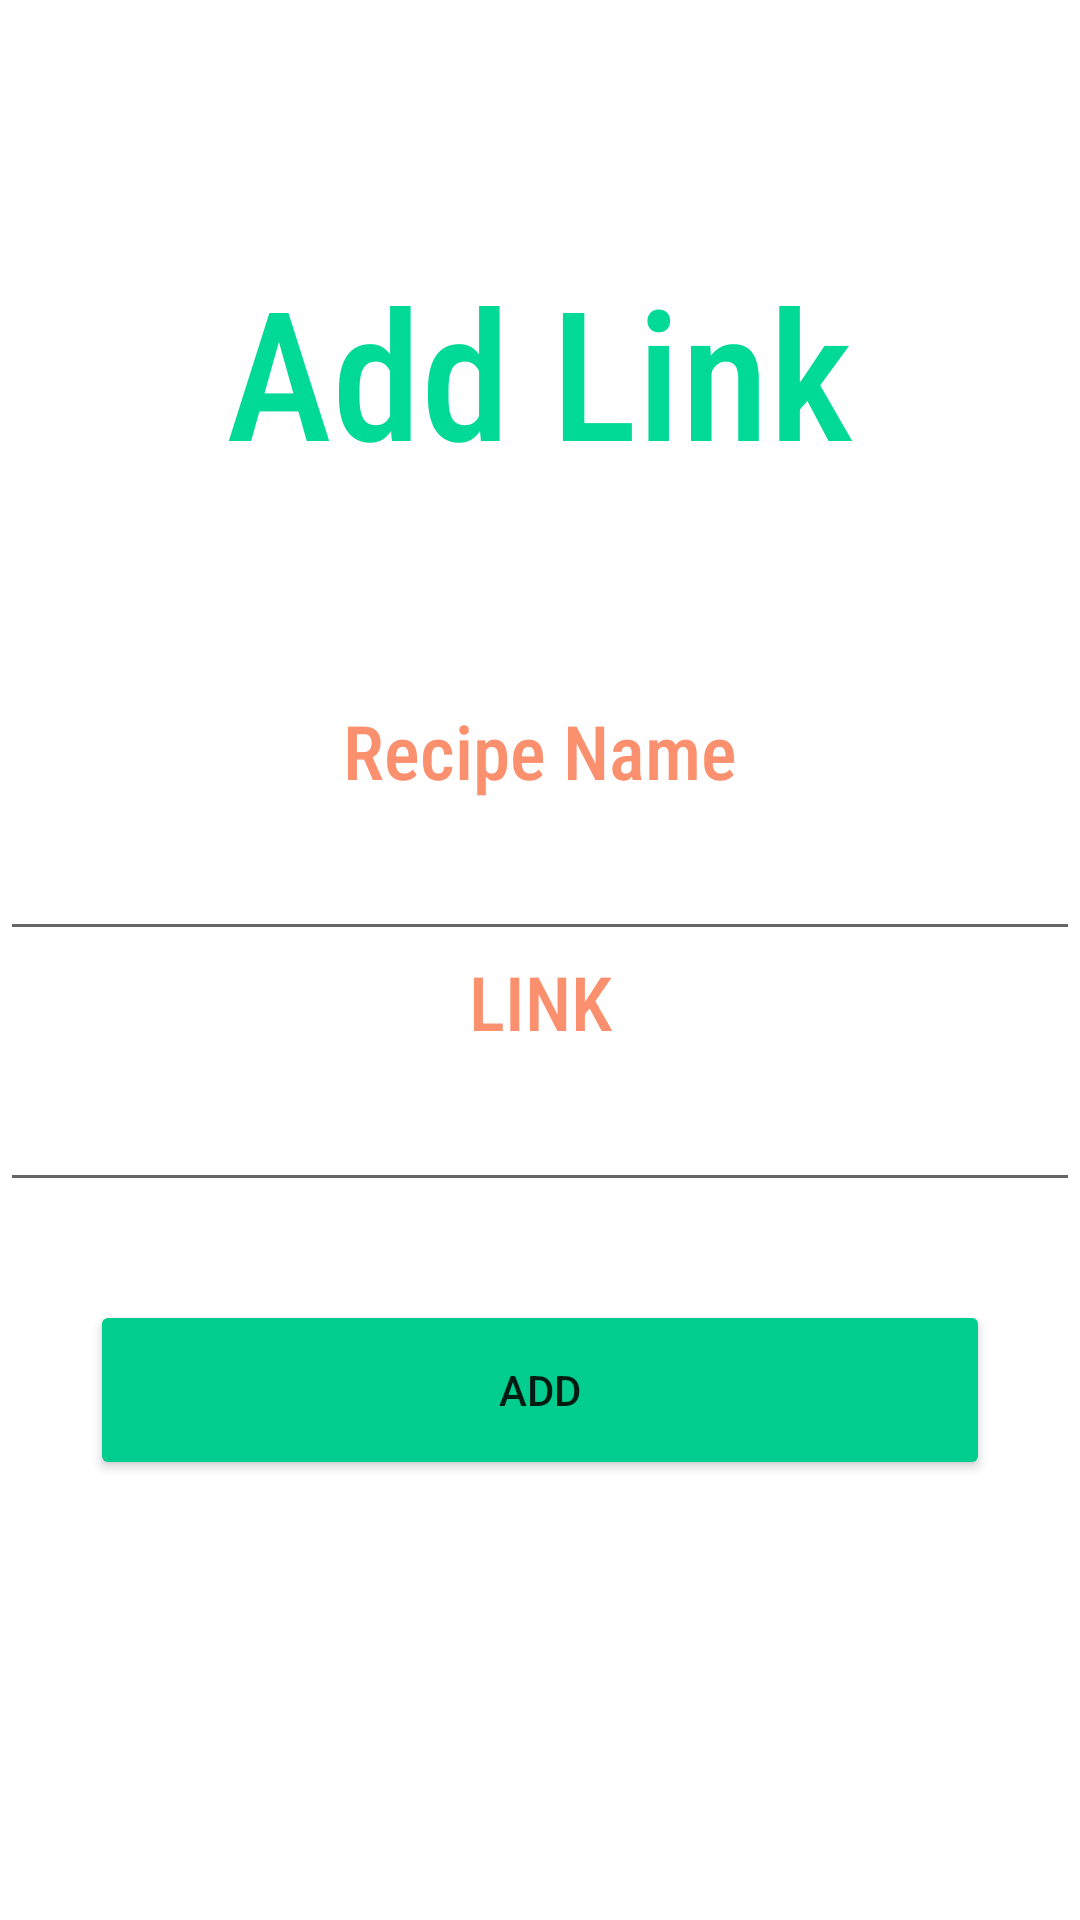

Android layout source for this screen:
<!-- AndroidManifest.xml: application theme Theme.RecipesApplication -->
<!-- res/layout/fragment_add_link.xml -->
<?xml version="1.0" encoding="utf-8"?>
<FrameLayout xmlns:android="http://schemas.android.com/apk/res/android"
    xmlns:card_view="http://schemas.android.com/apk/res-auto"
    xmlns:app="http://schemas.android.com/apk/res-auto"
    xmlns:tools="http://schemas.android.com/tools"
    android:layout_width="match_parent"
    android:layout_height="match_parent"
    tools:context=".fragments.addLinkFragment">

    <LinearLayout
        android:layout_width="match_parent"
        android:layout_height="match_parent"
        android:layout_marginTop="250px"
        android:orientation="vertical">

        <TextView
            android:layout_width="wrap_content"
            android:layout_height="wrap_content"
            android:layout_gravity="center_horizontal"
            android:text="Add Link"
            android:textAppearance="?android:attr/textAppearanceLarge"
            android:textColor="#00da96"
            android:textSize="60sp"
            app:fontFamily="sans-serif-condensed-medium"/>

    </LinearLayout>

    <LinearLayout
        android:layout_marginTop="700px"
        android:layout_width="match_parent"
        android:layout_height="match_parent"
        android:orientation="vertical">

        <TextView
            android:textColor="#FB906E"
            android:id="@+id/textViewRecipeName"
            android:layout_width="match_parent"
            android:layout_height="wrap_content"
            android:gravity="center"
            android:text="Recipe Name"
            android:textSize="25sp"
            app:fontFamily="sans-serif-condensed-medium"/>

        <EditText
            android:id="@+id/recipename"
            android:layout_width="match_parent"
            android:layout_height="50sp" />

        <TextView
            android:textColor="#FB906E"
            android:id="@+id/textViewRecipeLink"
            android:layout_width="match_parent"
            android:layout_height="wrap_content"
            android:gravity="center"
            android:text="LINK"
            android:textSize="25sp"
            app:fontFamily="sans-serif-condensed-medium"/>

        <EditText
            android:id="@+id/recipelink"
            android:layout_width="match_parent"
            android:layout_height="50sp"
            />


    </LinearLayout>

    <LinearLayout
        android:layout_marginTop="1300px"
        android:layout_width="match_parent"
        android:layout_height="match_parent"
        android:paddingLeft="30dp"
        android:paddingRight="30dp"
        android:orientation="vertical">

        <Button
            android:id="@+id/addlinkbutton"
            android:layout_width="match_parent"
            android:layout_height="60sp"
            android:text="add"
            card_view:backgroundTint="#01CD8E"
            card_view:cornerRadius="20sp" />

    </LinearLayout>
</FrameLayout>
<!-- resources referenced by this layout -->
<resources>
  <style name="Theme.RecipesApplication" parent="Theme.MaterialComponents.DayNight.DarkActionBar">
          
          <item name="colorPrimary">#01CD8E</item>
          <item name="colorPrimaryVariant">#009768</item>
          <item name="colorOnPrimary">@color/white</item>
          
          <item name="colorSecondary">@color/teal_200</item>
          <item name="colorSecondaryVariant">@color/teal_700</item>
          <item name="colorOnSecondary">@color/black</item>
          
          <item name="android:statusBarColor" tools:targetApi="l">?attr/colorPrimaryVariant</item>
          
      </style>
  <!-- not gathered from this repository: default colours our renderer supplied (Android Studio template values) -->
  <color name="teal_200">#FF03DAC5</color>
  <color name="teal_700">#FF018786</color>
  <color name="black">#FF000000</color>
  <color name="white">#FFFFFFFF</color>
</resources>
